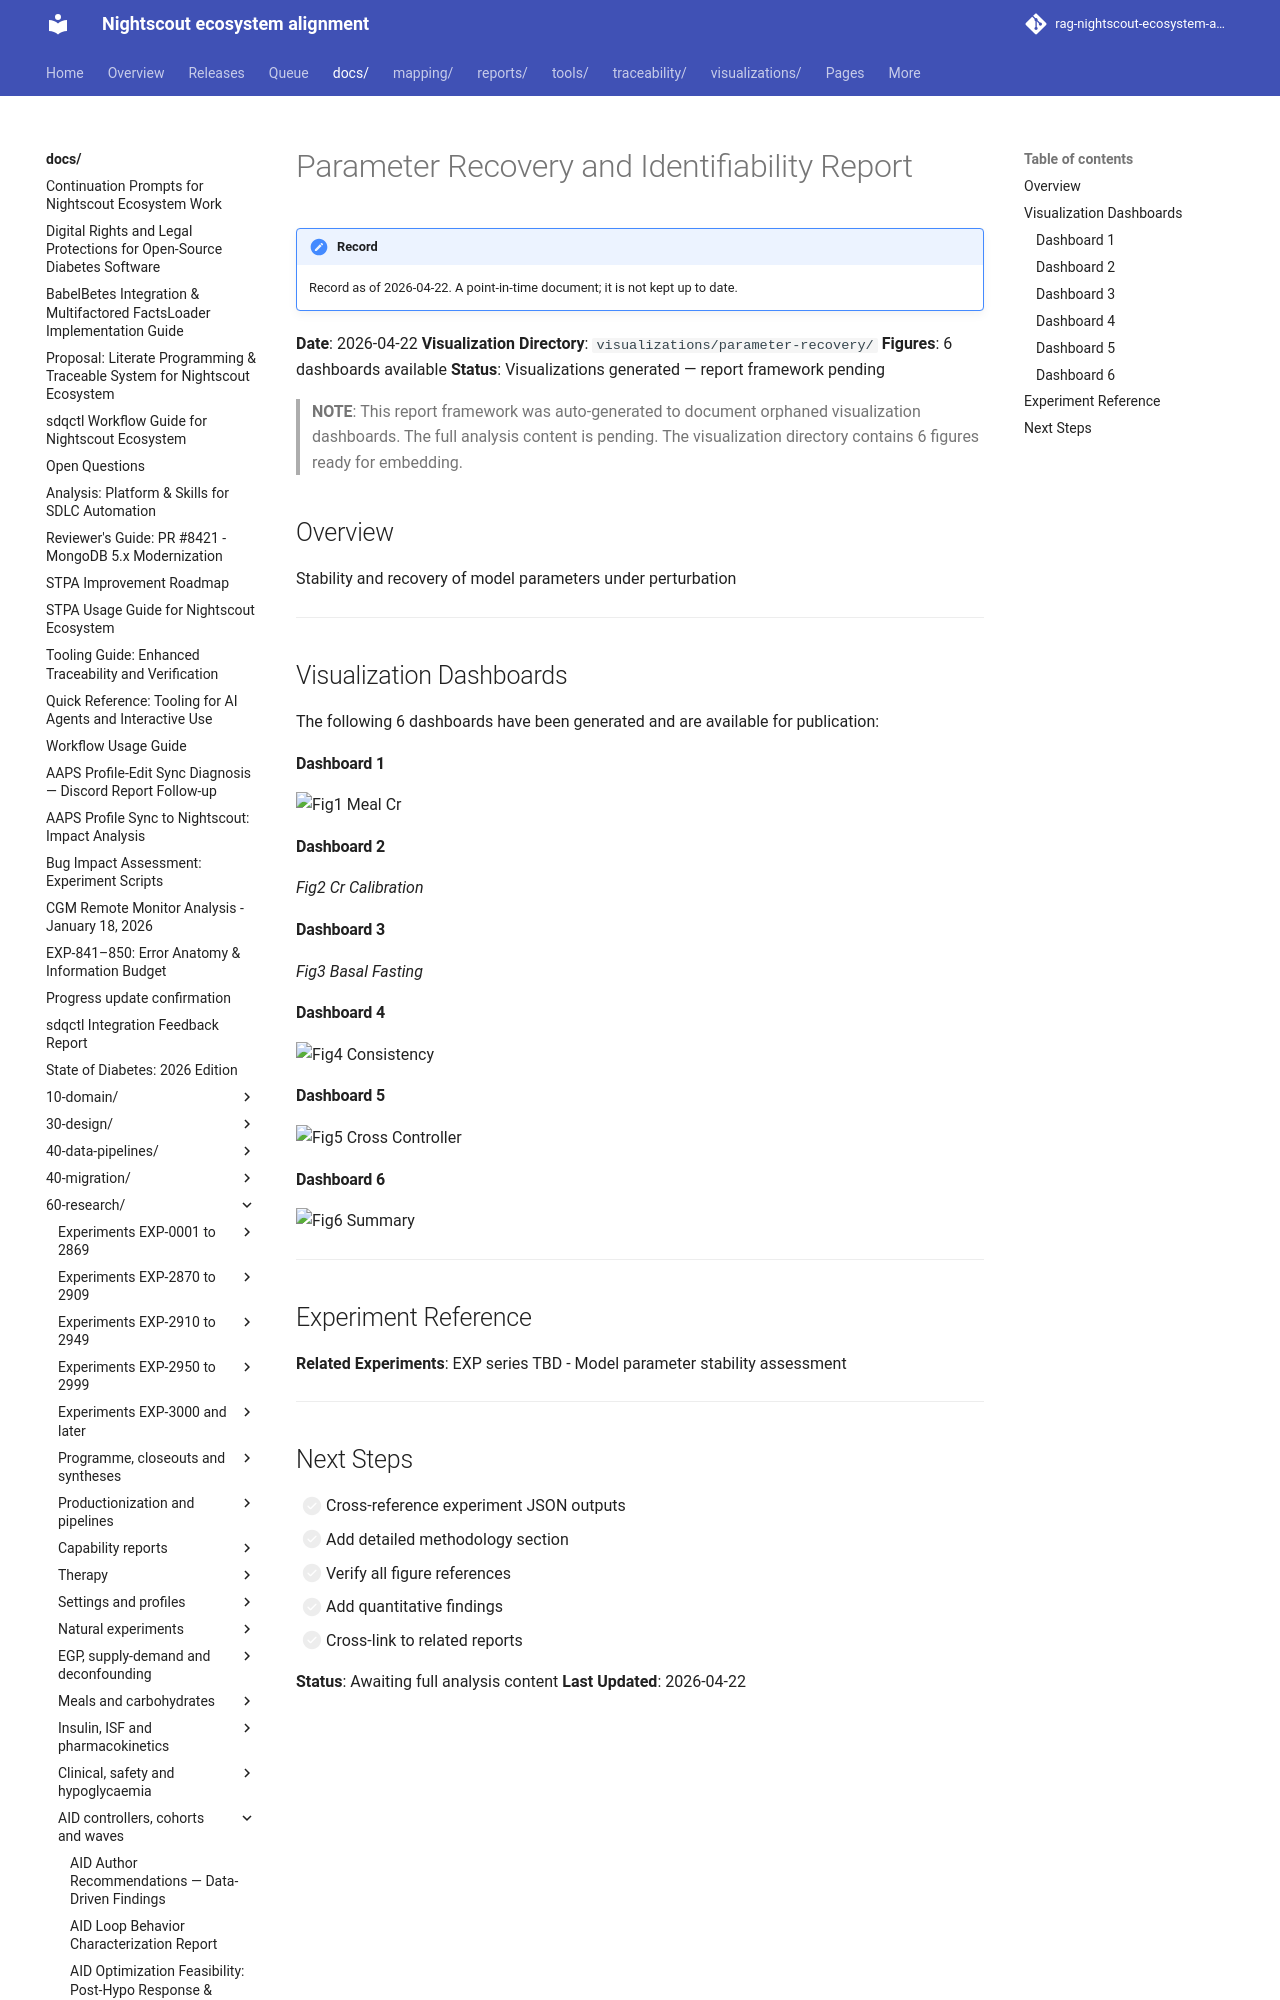

repository: bewest/rag-nightscout-ecosystem-alignment · page: docs/60-research/parameter_recovery_report_2026-04-22.html · generator: mkdocs

# Parameter Recovery and Identifiability Report

**Date**: 2026-04-22
**Visualization Directory**: `visualizations/parameter-recovery/`
**Figures**: 6 dashboards available
**Status**: Visualizations generated — report framework pending

> **NOTE**: This report framework was auto-generated to document orphaned visualization
> dashboards. The full analysis content is pending. The visualization directory contains
> 6 figures ready for embedding.

## Overview

Stability and recovery of model parameters under perturbation

---

## Visualization Dashboards

The following 6 dashboards have been generated and are available
for publication:
